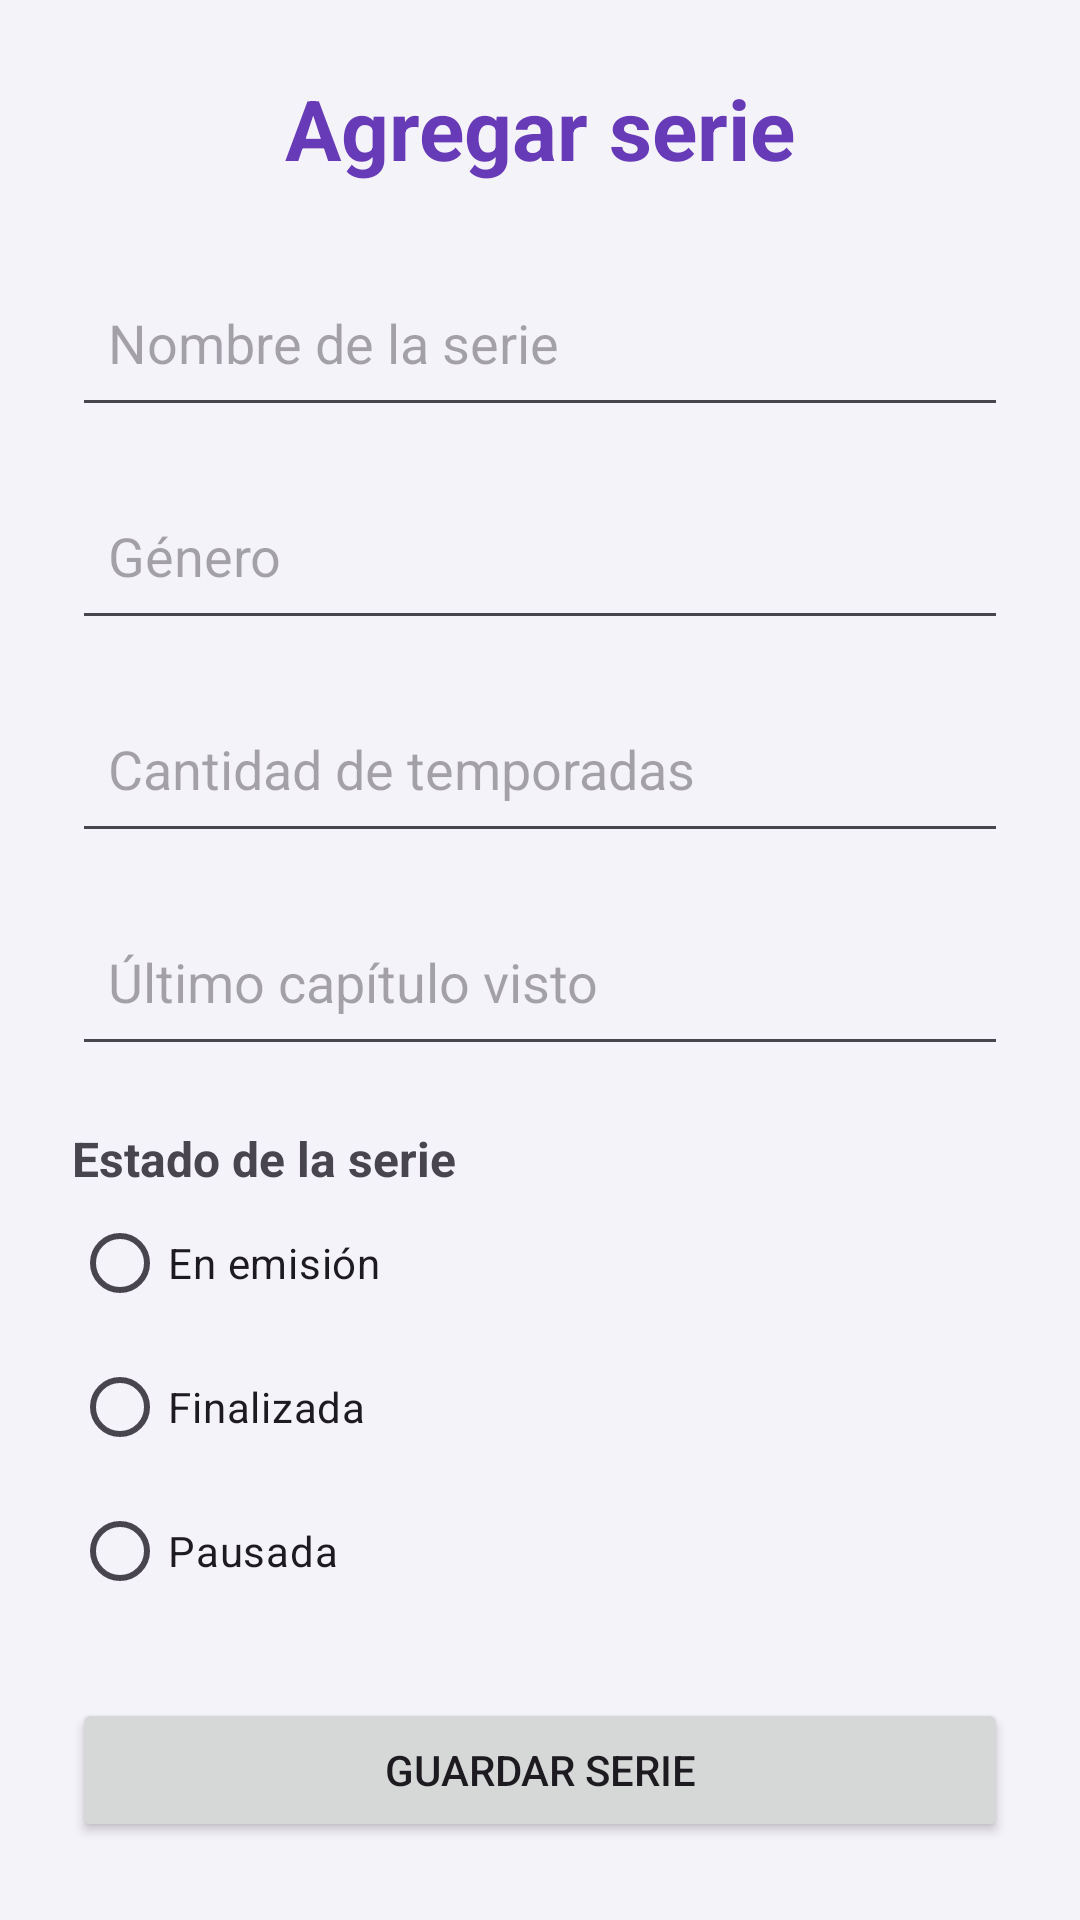

Produce the Android XML layout that renders to this screen, including the resource entries it uses.
<!-- AndroidManifest.xml: application theme Theme.SeriesTrack -->
<!-- res/layout/activity_agregar.xml -->
<?xml version="1.0" encoding="utf-8"?>
<ScrollView xmlns:android="http://schemas.android.com/apk/res/android"
    android:layout_width="match_parent"
    android:layout_height="match_parent"
    android:background="@color/background"
    android:fillViewport="true">

    <LinearLayout
        android:layout_width="match_parent"
        android:layout_height="wrap_content"
        android:orientation="vertical"
        android:padding="24dp">

        <TextView
            android:id="@+id/txtTituloAgregar"
            android:layout_width="match_parent"
            android:layout_height="wrap_content"
            android:text="@string/titulo_agregar"
            style="@style/TextoTitulo"
            android:gravity="center"
            android:layout_marginBottom="25dp" />

        <EditText
            android:id="@+id/edtNombreSerie"
            android:layout_width="match_parent"
            android:layout_height="56dp"
            android:hint="@string/nombre_serie"
            android:inputType="textCapSentences"
            android:padding="12dp" />

        <EditText
            android:id="@+id/edtGeneroSerie"
            android:layout_width="match_parent"
            android:layout_height="56dp"
            android:hint="@string/genero"
            android:inputType="textCapSentences"
            android:padding="12dp"
            android:layout_marginTop="15dp" />

        <EditText
            android:id="@+id/edtTemporadas"
            android:layout_width="match_parent"
            android:layout_height="56dp"
            android:hint="@string/cantidad_temporadas"
            android:inputType="number"
            android:padding="12dp"
            android:layout_marginTop="15dp" />

        <EditText
            android:id="@+id/edtCapitulo"
            android:layout_width="match_parent"
            android:layout_height="56dp"
            android:hint="@string/ultimo_capitulo"
            android:inputType="text"
            android:padding="12dp"
            android:layout_marginTop="15dp" />

        <TextView
            android:layout_width="match_parent"
            android:layout_height="wrap_content"
            android:text="@string/estado_serie"
            android:textSize="16sp"
            android:textStyle="bold"
            android:layout_marginTop="20dp" />

        <RadioGroup
            android:id="@+id/rgEstadoSerie"
            android:layout_width="match_parent"
            android:layout_height="wrap_content"
            android:orientation="vertical">

            <RadioButton
                android:id="@+id/rbEnEmision"
                android:layout_width="wrap_content"
                android:layout_height="wrap_content"
                android:text="@string/en_emision" />

            <RadioButton
                android:id="@+id/rbFinalizada"
                android:layout_width="wrap_content"
                android:layout_height="wrap_content"
                android:text="@string/finalizada" />

            <RadioButton
                android:id="@+id/rbPausada"
                android:layout_width="wrap_content"
                android:layout_height="wrap_content"
                android:text="@string/pausada" />

        </RadioGroup>

        <Button
            android:id="@+id/btnGuardarSerie"
            android:layout_width="match_parent"
            android:layout_height="wrap_content"
            android:text="@string/guardar_serie"
            android:layout_marginTop="25dp" />

    </LinearLayout>

</ScrollView>
<!-- resources referenced by this layout -->
<resources>
  <color name="background">#F5F3FA</color>
  <string name="cantidad_temporadas">Cantidad de temporadas</string>
  <string name="en_emision">En emisión</string>
  <string name="estado_serie">Estado de la serie</string>
  <string name="finalizada">Finalizada</string>
  <string name="genero">Género</string>
  <string name="guardar_serie">Guardar serie</string>
  <string name="nombre_serie">Nombre de la serie</string>
  <string name="pausada">Pausada</string>
  <string name="titulo_agregar">Agregar serie</string>
  <string name="ultimo_capitulo">Último capítulo visto</string>
  <style name="TextoTitulo" parent="@android:style/TextAppearance.Material">
          <item name="android:textSize">28sp</item>
          <item name="android:textStyle">bold</item>
          <item name="android:textColor">@color/purple_primary</item>
      </style>
  <style name="Theme.SeriesTrack" parent="Base.Theme.SeriesTrack" />
  <color name="purple_primary">#673AB7</color>
  <style name="Base.Theme.SeriesTrack" parent="Theme.Material3.DayNight.NoActionBar">
          <item name="colorPrimary">@color/purple_primary</item>
          <item name="colorOnPrimary">@color/white</item>
          <item name="colorSecondary">@color/purple_dark</item>
          <item name="android:colorBackground">@color/background</item>
      </style>
  <color name="white">#FFFFFF</color>
  <color name="purple_dark">#4527A0</color>
</resources>
